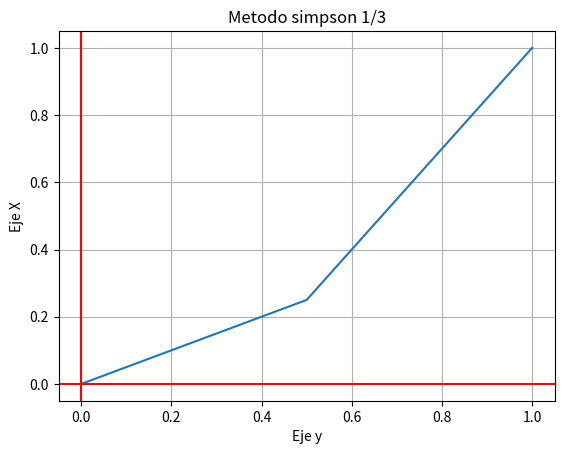

Write the Python code that produced this figure.
#FUNCION REGLA DE SIMPSON 1/3
import matplotlib.pyplot as plt
import numpy as np                        #importacion de librerias

def integracion_sim13(x, y):              #Definicion de la funcion
  I = []                                  #Valor acumulado de la integral

  if len(y) == len(x):                    #Comparar tamaño de los vectores de la variable 'x' y 'y'
    n = len(x) - 1                        #cantidad de subintervalos

    if n%2 == 0:                          #Verificacion del numero de subintervalos par
      a = x[0]                            #Limite de integracion inferior
      b = x[n]                            #Limite de integracion superior
      sumy1 = 0                           #Sumatoria del valor de la funcion en las posiciones impares
      sumy2 = 0                           #Sumatoria del valor de la funcion en las posiciones pares

      for i in range(1, n):               #ciclo para llevar a cabo las sumatorias

        if i%2 != 0:                      #Condicional para posiciones impares
          sumy1 += y[i]                   #Sumatoria de impares

        else:
          sumy2 += y[i]                   #Sumatoria de pares

      I = round((b - a)*(y[0] + 4*sumy1 + 2*sumy2 + y[n])/(3*n), 6)  #Formula de la regla de simpson 1/3 multiple


    else:
      print("+")

  else:
    print("'x' y 'y' deben ser del mismo tamaño")

  return(I)

#==============================================================================

#DATOS DE ENTRADA
a = 0                         #Limite de integracion inferior del problema
b = 1                       #Limite de integracion superior del problema
n = 2                        #Cantidad de subintervalos

#DATOS DE ENTRADA FUNCION
x = np.linspace(a, b, n +1)  #Vector de datos en 'x'
#y = 0.2 + 25*x - 200*x**2 + 675*x**3 - 900*x**4 + 400*x**5      #Funcion del problema

y=(x**2)
#DATOS DE ENTRADA NUMERICOS
#x = [1, 2, 3, 4, 5, 6, 7, 8, 9, 10, 11]
#y = [5, 5.5, 5.7, 5.9, 6.3, 6.5, 6.9, 8, 9, 12, 15]

print(integracion_sim13(x, y))               #solucion numerica de la integral

#aqui empieza la graficacion de la funcion
def funcion(x):
  #f= 0.2 + 25*x - 200*x**2 + 675*x**3 - 900*x**4 + 400*x**5
  f = x**2
  return f

yn = funcion(x)
plt.plot(x, yn)  # frafica la funcion (establece taaño plano, traza la grafica)
plt.grid(True)
plt.axhline(0, color="#ff0000")  # establece las lineas de origen en x y el color
plt.axvline(0, color="#ff0000")  # establece las lineas de origen en y y el color
plt.title("Metodo simpson 1/3")
plt.ylabel("Eje X")
plt.xlabel("Eje y")
plt.show()